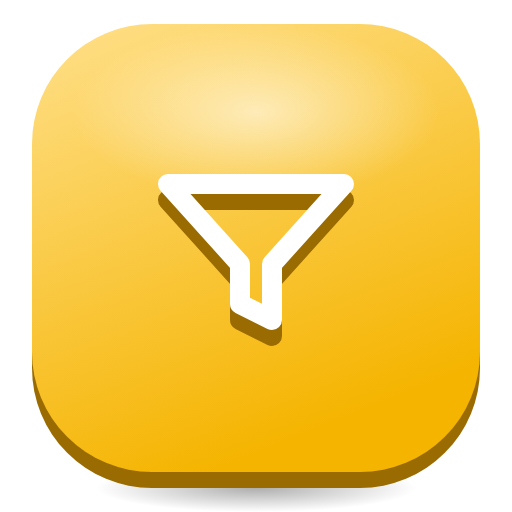
t = 0.00 s
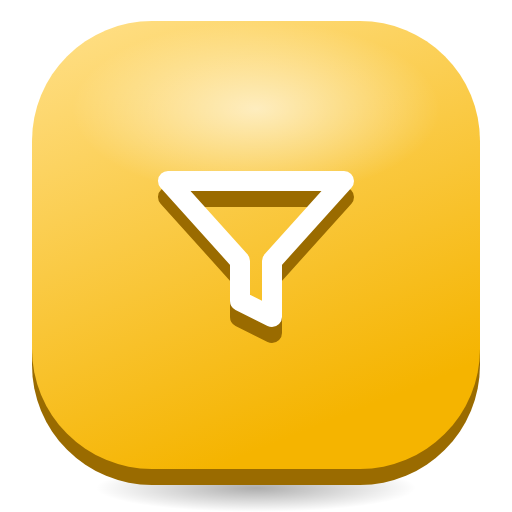
t = 0.33 s
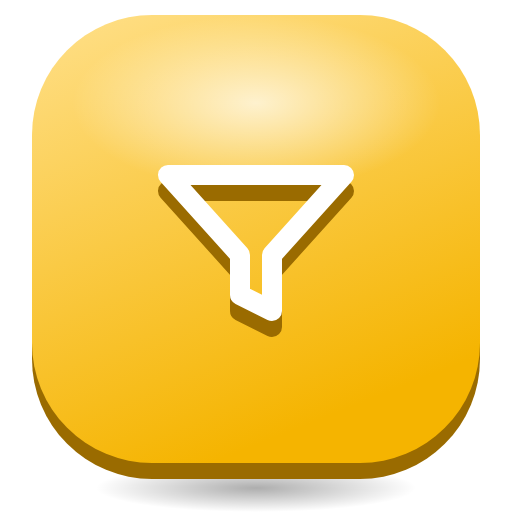
t = 0.98 s
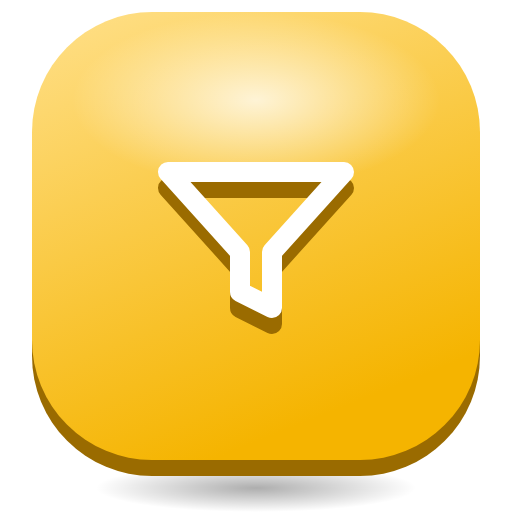
t = 1.30 s
t = 1.63 s: frame unchanged from t = 0.98 s, image omitted
t = 2.28 s: frame unchanged from t = 0.33 s, image omitted

The animated SVG that drew these frames (rendered in a browser with its animation timeline set to each time). Animation: 2 SMIL elements (animate=1,animateTransform=1); one cycle of 2.60 s, repeats indefinitely.

<svg xmlns="http://www.w3.org/2000/svg" viewBox="0 0 128 128" width="128" height="128">
<defs>
<linearGradient id="t" x1="0" y1="0" x2="0.4" y2="1"><stop offset="0" stop-color="#FFE08A"/><stop offset="1" stop-color="#F5B400"/></linearGradient>
<radialGradient id="g"><stop offset="0" stop-color="#fff" stop-opacity="0.75"/><stop offset="1" stop-color="#fff" stop-opacity="0"/></radialGradient>
<radialGradient id="s"><stop offset="0" stop-color="#000" stop-opacity="0.32"/><stop offset="1" stop-color="#000" stop-opacity="0"/></radialGradient>
</defs>
<ellipse cx="64" cy="122" rx="40" ry="6" fill="url(#s)"/>
<g><animateTransform attributeName="transform" type="translate" values="0 0;0 -3;0 0" dur="2.6s" repeatCount="indefinite"/>
<rect x="8" y="10" width="112" height="112" rx="30" fill="#9A6B00"/>
<rect x="8" y="6" width="112" height="112" rx="30" fill="url(#t)"/>
<ellipse cx="64" cy="28" rx="46" ry="22" fill="url(#g)"><animate attributeName="opacity" values="0.75;1;0.75" dur="2.6s" repeatCount="indefinite"/></ellipse>
<g transform="translate(64 62)"><g><g transform="translate(-32 -32)"><g transform="translate(0 4)"><path d="M10 16 H54 L36 36 V50 L28 46 V36 Z" fill="none" stroke="#9A6B00" stroke-width="5" stroke-linecap="round" stroke-linejoin="round"/></g><path d="M10 16 H54 L36 36 V50 L28 46 V36 Z" fill="none" stroke="#FFFFFF" stroke-width="5" stroke-linecap="round" stroke-linejoin="round"/></g></g></g>
</g>
</svg>
